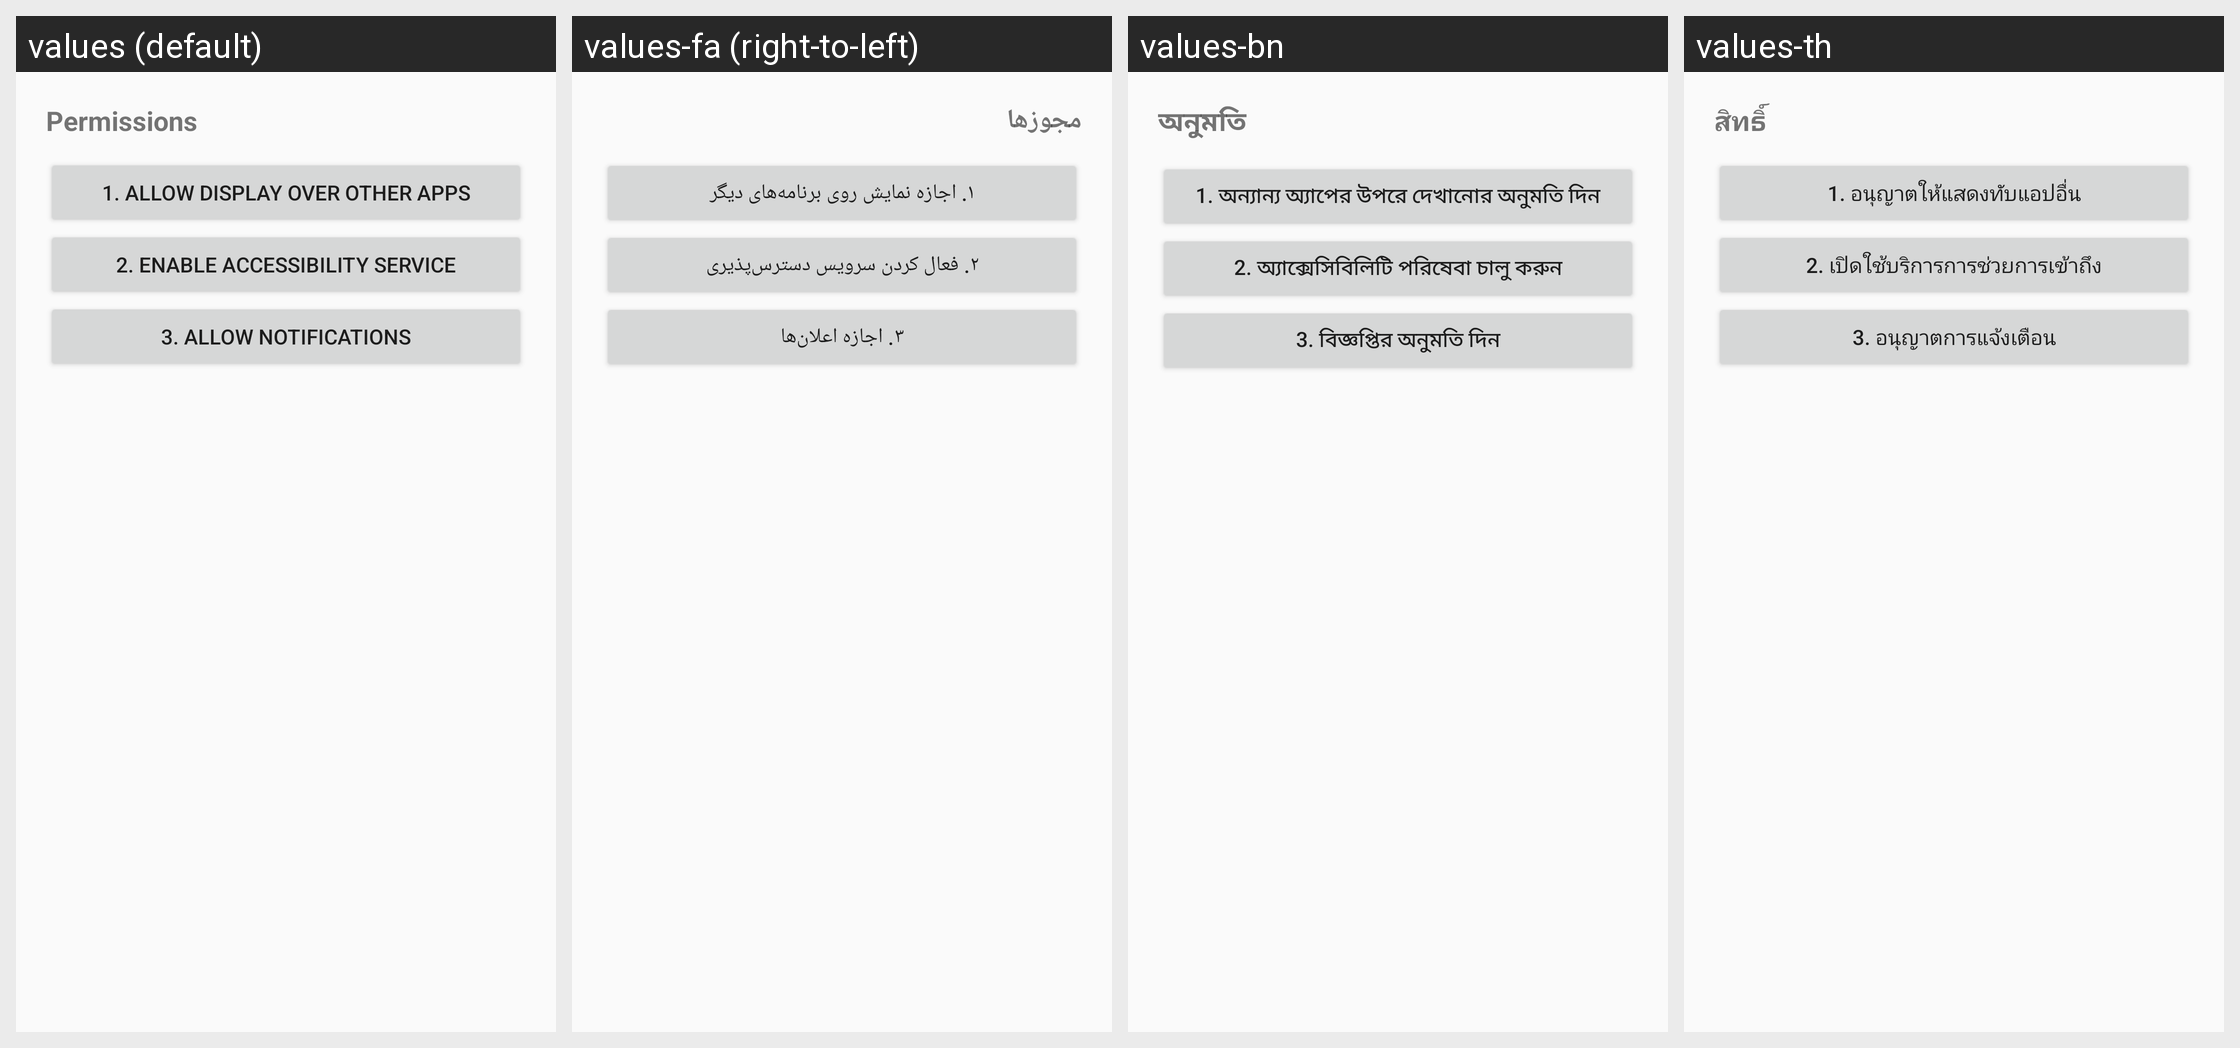

For this localized Android screen grid, give each drawn string resource with its value in every locale shown.
Android screen res/layout/dialog_permissions.xml rendered under 4 locales, left to right: values (default), values-fa (right-to-left), values-bn, values-th. Device: Nexus 5 (rendered at 1080×1920; each locale shown at half size, 540×960, under a caption strip naming it); theme Theme.ReadAloud.
Other locales in the repository, not shown: values-ar, values-de, values-es, values-fr, values-hi, values-in, values-it, values-ja, values-ko, values-nl, values-pl, values-pt, values-ru, values-tr, values-uk, values-ur, values-vi, values-zh-rCN.
Strings drawn on this screen, with the default value and each locale's value (text and hints the layout hard-codes, and strings that could not be matched under every locale, appear in the picture but are not listed):

btn_permissions
  values: Permissions
  values-fa: مجوزها
  values-bn: অনুমতি
  values-th: สิทธิ์

btn_overlay
  values: 1. Allow display over other apps
  values-fa: ۱. اجازه نمایش روی برنامه‌های دیگر
  values-bn: 1. অন্যান্য অ্যাপের উপরে দেখানোর অনুমতি দিন
  values-th: 1. อนุญาตให้แสดงทับแอปอื่น

btn_a11y
  values: 2. Enable Accessibility service
  values-fa: ۲. فعال کردن سرویس دسترس‌پذیری
  values-bn: 2. অ্যাক্সেসিবিলিটি পরিষেবা চালু করুন
  values-th: 2. เปิดใช้บริการการช่วยการเข้าถึง

btn_notif
  values: 3. Allow notifications
  values-fa: ۳. اجازه اعلان‌ها
  values-bn: 3. বিজ্ঞপ্তির অনুমতি দিন
  values-th: 3. อนุญาตการแจ้งเตือน
